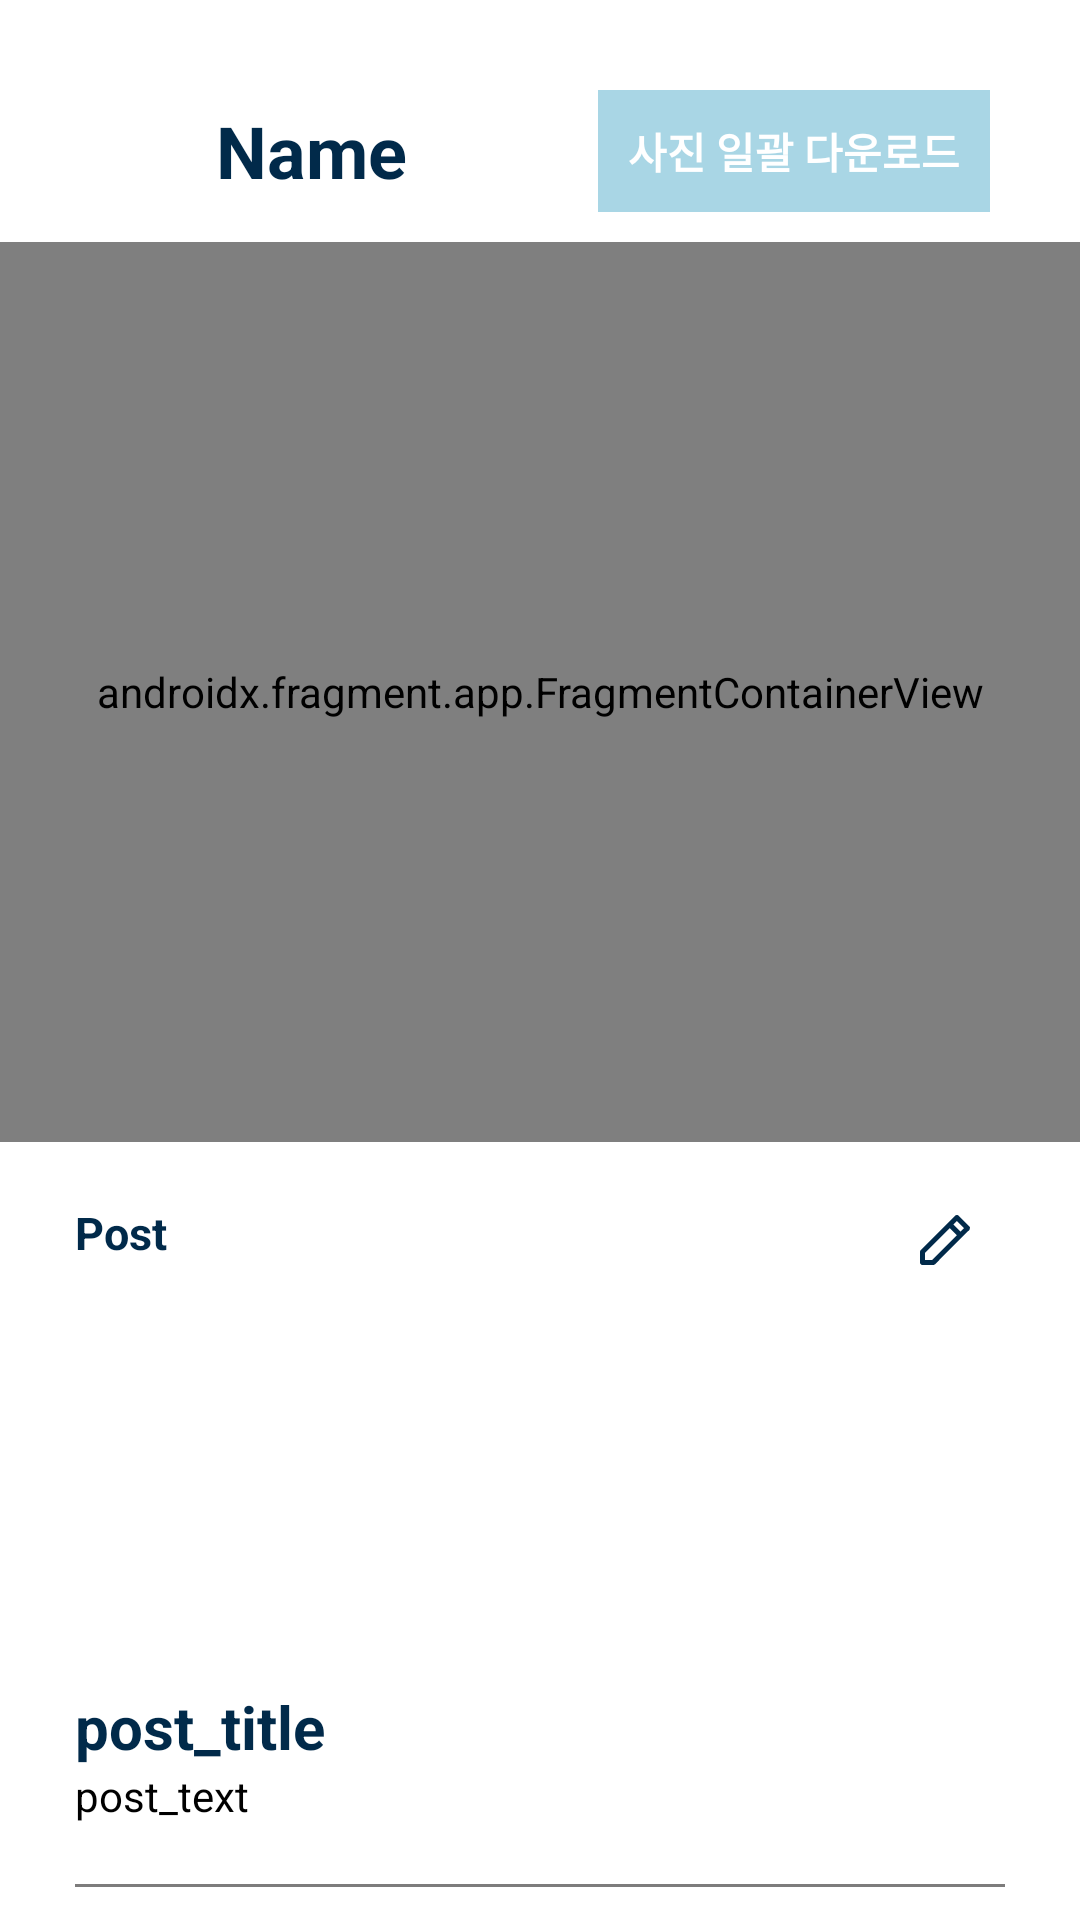

Here is an Android app screen rendered from its layout file. Give the layout XML and the strings, colors and styles it references.
<!-- AndroidManifest.xml: application theme Theme.Mtot -->
<!-- res/layout/activity_journey_detail.xml -->
<?xml version="1.0" encoding="utf-8"?>
<LinearLayout xmlns:android="http://schemas.android.com/apk/res/android"
    xmlns:app="http://schemas.android.com/apk/res-auto"
    xmlns:tools="http://schemas.android.com/tools"
    android:layout_width="match_parent"
    android:layout_height="match_parent"
    android:orientation="vertical"
    tools:context=".JourneyDetailActivity">

    <LinearLayout
        android:layout_width="match_parent"
        android:layout_height="wrap_content"
        android:layout_marginTop="30dp"
        android:layout_marginBottom="10dp"
        android:gravity="center_vertical">

        <ImageButton
            android:id="@+id/journey_post_detail_back"
            android:layout_width="wrap_content"
            android:layout_height="match_parent"
            android:layout_marginStart="30dp"
            android:background="#FFFFFF"
            android:minWidth="32dp"
            android:minHeight="32dp"
            app:srcCompat="@drawable/ic_post_left_arrow" />

        <TextView
            android:id="@+id/journey_detail_title"
            android:layout_width="wrap_content"
            android:layout_height="match_parent"
            android:layout_marginStart="10dp"
            android:layout_weight="1"
            android:background="@null"
            android:gravity="center_vertical"
            android:minHeight="32dp"
            android:text="Name"
            android:textColor="@color/quaternary"
            android:textSize="24sp"
            android:textStyle="bold" />

        <TextView
            android:layout_width="wrap_content"
            android:layout_height="match_parent"
            android:layout_marginEnd="30dp"
            android:background="@color/primary"
            android:gravity="center_vertical"
            android:padding="10dp"
            android:text="사진 일괄 다운로드"
            android:textColor="@color/white"
            android:textStyle="bold" />
    </LinearLayout>


    <androidx.fragment.app.FragmentContainerView
        android:id="@+id/journey_detail_map"
        android:name="com.google.android.gms.maps.SupportMapFragment"
        android:layout_width="match_parent"
        android:layout_height="300dp"
        app:elevation="0dp" />


        <androidx.core.widget.NestedScrollView
            android:layout_width="match_parent"
            android:layout_height="match_parent">
    <LinearLayout
        android:layout_width="match_parent"
        android:layout_height="0dp"
        android:layout_marginHorizontal="25dp"
        android:layout_marginTop="20dp"
        android:layout_marginBottom="30dp"
        android:layout_weight="8"
        android:orientation="vertical">

        <LinearLayout
            android:layout_width="match_parent"
            android:layout_height="wrap_content"
            android:orientation="horizontal">

            <TextView
                android:layout_width="wrap_content"
                android:layout_height="wrap_content"
                android:layout_marginBottom="5dp"
                android:text="Post"
                android:textColor="@color/quaternary"
                android:textSize="15sp"
                android:textStyle="bold" />

            <View
                android:layout_width="0dp"
                android:layout_height="0dp"
                android:layout_weight="1" />

            <ImageView
                android:id="@+id/post_detail_post_edit"
                android:layout_width="wrap_content"
                android:layout_height="match_parent"
                android:layout_gravity="end"
                android:layout_marginEnd="10dp"
                android:minWidth="20dp"
                app:srcCompat="@drawable/ic_post_pencil" />
        </LinearLayout>

        <ImageView
            android:id="@+id/journey_detail_post_imageView"
            android:layout_width="200dp"
            android:layout_height="136dp"
            tools:srcCompat="@tools:sample/backgrounds/scenic" />

        <TextView
            android:id="@+id/journey_detail_post_title"
            android:layout_width="wrap_content"
            android:layout_height="wrap_content"
            android:text="post_title"
            android:textColor="@color/quaternary"
            android:textSize="20sp"
            android:textStyle="bold" />

        <TextView
            android:id="@+id/journey_detail_post_text"
            android:layout_width="wrap_content"
            android:layout_height="wrap_content"
            android:text="post_text"
            android:textColor="#000000" />


        <View
            android:layout_width="match_parent"
            android:layout_height="1dp"
            android:layout_marginVertical="20dp"
            android:background="#7D7C7C"
            android:padding="10dp" />

        <TextView
            android:layout_width="match_parent"
            android:layout_height="wrap_content"
            android:layout_marginBottom="5dp"
            android:text="Pin"
            android:textColor="@color/quaternary"
            android:textSize="15sp"
            android:textStyle="bold" />

        <androidx.recyclerview.widget.RecyclerView
            android:id="@+id/journey_detail_pin"
            android:layout_width="match_parent"
            android:layout_height="match_parent"
            android:nestedScrollingEnabled="false"
            android:numColumns="2" />

    </LinearLayout>
        </androidx.core.widget.NestedScrollView>
</LinearLayout>
<!-- resources referenced by this layout -->
<resources>
  <color name="primary">#FFA9D6E5</color>
  <color name="quaternary">#FF012A4A</color>
  <color name="white">#FFFFFFFF</color>
  <!-- drawable ic_post_pencil (drawable) -->
  <vector xmlns:android="http://schemas.android.com/apk/res/android"
      android:width="15dp"
      android:height="15dp"
      android:viewportWidth="15"
      android:viewportHeight="15">
    <path
        android:pathData="M13.75,4.525C13.75,4.443 13.735,4.361 13.704,4.285C13.672,4.209 13.627,4.14 13.569,4.081L10.919,1.431C10.86,1.373 10.791,1.328 10.715,1.296C10.639,1.265 10.557,1.25 10.475,1.25C10.393,1.25 10.311,1.265 10.235,1.296C10.159,1.328 10.09,1.373 10.031,1.431L8.263,3.2L1.431,10.031C1.373,10.09 1.328,10.159 1.296,10.235C1.265,10.311 1.25,10.393 1.25,10.475V13.125C1.25,13.291 1.316,13.45 1.433,13.567C1.55,13.684 1.709,13.75 1.875,13.75H4.525C4.612,13.755 4.7,13.741 4.782,13.71C4.864,13.679 4.938,13.631 5,13.569L11.794,6.738L13.569,5C13.626,4.939 13.672,4.87 13.706,4.794C13.712,4.744 13.712,4.694 13.706,4.644C13.709,4.615 13.709,4.585 13.706,4.556L13.75,4.525ZM4.269,12.5H2.5V10.731L8.706,4.525L10.475,6.294L4.269,12.5ZM11.356,5.413L9.588,3.644L10.475,2.763L12.238,4.525L11.356,5.413Z"
        android:fillColor="#012A4A"/>
  </vector>
  <style name="Theme.Mtot" parent="Theme.MaterialComponents.DayNight.NoActionBar">
          
          <item name="colorPrimary">@color/primary</item>
          <item name="colorPrimaryVariant">@color/purple_700</item>
          <item name="colorOnPrimary">@color/white</item>
          
          <item name="colorSecondary">@color/secondary</item>
          <item name="colorSecondaryVariant">@color/teal_700</item>
          <item name="colorOnSecondary">@color/black</item>
          
          <item name="android:statusBarColor">?attr/colorPrimaryVariant</item>
          
          <item name="android:windowFullscreen">true</item>
          <item name="windowNoTitle">true</item>
          <item name="android:windowNoTitle">true</item>
      </style>
  <color name="purple_700">#FF3700B3</color>
  <color name="secondary">#FF468FAF</color>
  <color name="teal_700">#FF018786</color>
  <color name="black">#FF000000</color>
</resources>
